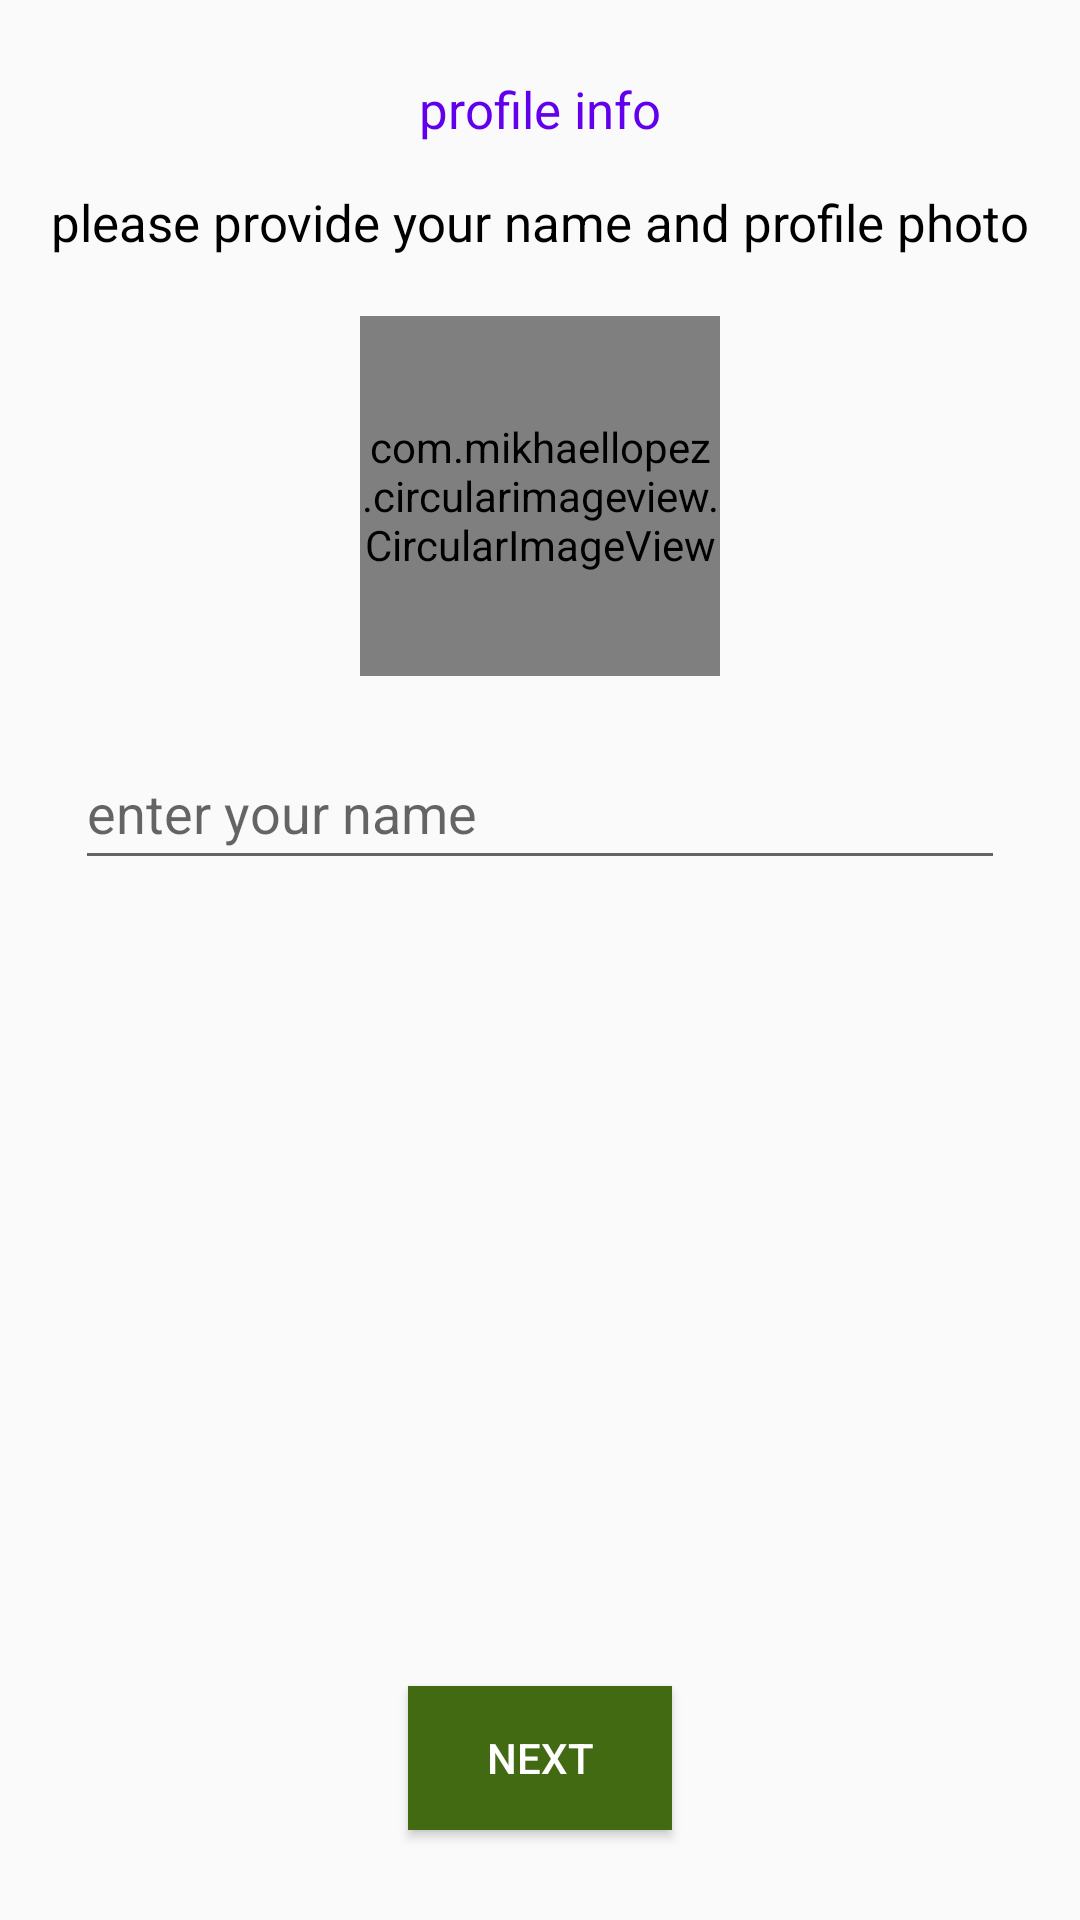

Produce the Android XML layout that renders to this screen, including the resource entries it uses.
<!-- AndroidManifest.xml: activity theme Theme.AppCompat.DayNight.NoActionBar -->
<!-- res/layout/activity_set_user_info.xml -->
<?xml version="1.0" encoding="utf-8"?>
<layout>
<RelativeLayout

    xmlns:tools="http://schemas.android.com/tools"
    xmlns:android="http://schemas.android.com/apk/res/android"
    xmlns:app="http://schemas.android.com/apk/res-auto"
    android:layout_width="match_parent"
    android:layout_height="match_parent"
    tools:context=".auth.SetUserInfoActivity">
<LinearLayout
    android:layout_width="match_parent"
    android:layout_height="wrap_content"
    android:orientation="vertical">

    <TextView
        android:layout_width="wrap_content"
        android:layout_height="wrap_content"
        android:text="profile info"
        android:textSize="17sp"
        android:textColor="@color/design_default_color_primary"
        android:layout_gravity="center_horizontal"
        android:layout_marginTop="25dp"/>
    <TextView
        android:layout_width="wrap_content"
        android:layout_height="wrap_content"
        android:text="please provide your name and profile photo"
        android:textSize="17sp"
        android:textColor="@color/black"
        android:layout_gravity="center_horizontal"
        android:layout_marginTop="15dp"/>
    <com.mikhaellopez.circularimageview.CircularImageView
        android:id="@+id/image_profile"
        android:layout_width="120dp"
        android:layout_height="120dp"
        android:scaleType="centerCrop"
        android:layout_gravity="center_horizontal"
        android:layout_margin="20dp"
        app:civ_border_width="2dp"
        app:civ_border="true"
        app:civ_border_color="@color/green"
        android:src="@drawable/avatar"
        />

    <EditText
        android:id="@+id/ed_name"
        android:layout_width="match_parent"
        android:layout_height="wrap_content"
        android:layout_marginStart="25dp"
        android:layout_marginEnd="25dp"
        android:hint="enter your name"
        android:minHeight="48dp" />

</LinearLayout>

    <Button
        android:id="@+id/btn_next"
        android:layout_width="wrap_content"
        android:layout_height="wrap_content"
        android:layout_alignParentBottom="true"
        android:layout_centerHorizontal="true"
        android:layout_marginBottom="30dp"
        android:background="@drawable/tab_color_selector"
        android:text="NEXT"
        android:textColor="@color/white" />

</RelativeLayout>
</layout>
<!-- resources referenced by this layout -->
<resources>
  <color name="black">#FF000000</color>
  <color name="green">#426A12</color>
  <color name="white">#FFFFFFFF</color>
  <!-- drawable tab_color_selector (drawable) -->
  <?xml version="1.0" encoding="utf-8"?>
  <selector xmlns:android="http://schemas.android.com/apk/res/android">
      <item android:drawable="@color/green" android:state_selected="true"/>
      <item android:drawable="@color/green"/>
  </selector>
</resources>
